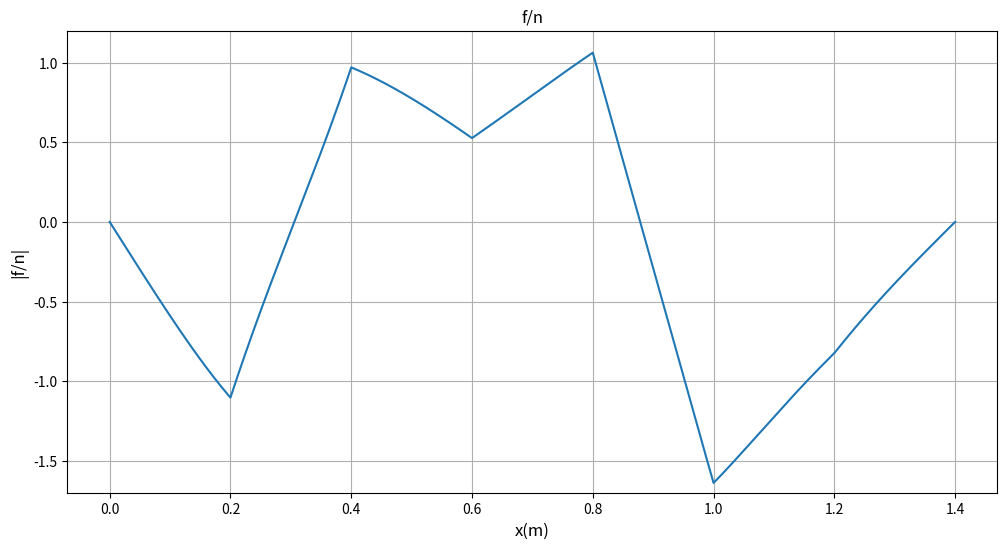

This figure's Python source:
import matplotlib.pyplot as plt
import numpy as np
from scipy.interpolate import CubicSpline

h = 200 # horisontal avstand mellom yfast
xfast = np.asarray([0,h,2*h,3*h,4*h,5*h,6*h,7*h])
yfast = np.asarray([0.291, 0.248, 0.179, 0.135, 0.12, 0.126, 0.089, 0.016])
xfast = xfast/1000

# scipy.interpolate-funksjonen CubicSpline:
cs = CubicSpline(xfast, yfast, bc_type='natural')
xmin = 0.000
xmax = 1.401
dx = 0.001
x = np.arange(xmin, xmax, dx)
Nx = len(x)
y = cs(x)
dy = cs(x,1)
d2y = cs(x,2)

# Krumningsradius, obviosly
krumningsRadius = []
for i in range(0, len(d2y)):
    krum_rad = ((d2y[i]) / (1+(dy[i])**2)**(1.5))
    krumningsRadius.append(krum_rad)

# Plot
baneform = plt.figure('f/n',figsize=(12,6))
plt.plot(x,krumningsRadius,xfast,yfast," ")
plt.title('f/n')
plt.xlabel('x(m)',fontsize=12)  
plt.ylabel('|f/n|',fontsize=12)
plt.ylim(-1.7, 1.2)
plt.grid()
plt.show()
